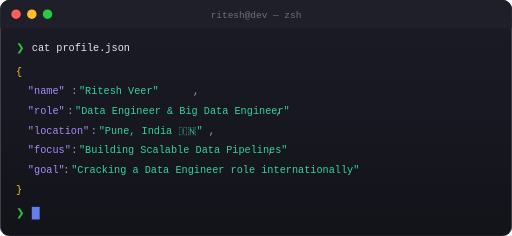
t = 0.00 s
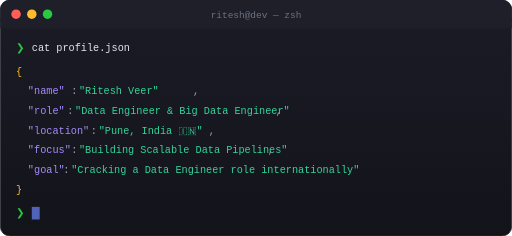
t = 0.13 s
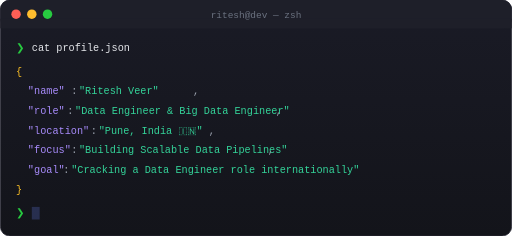
t = 0.38 s
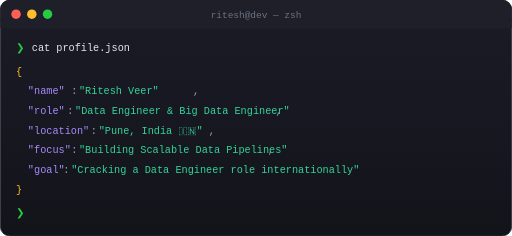
t = 0.50 s
t = 0.63 s: frame unchanged from t = 0.38 s, image omitted
t = 0.88 s: frame unchanged from t = 0.13 s, image omitted

The animated SVG that drew these frames (rendered in a browser with its animation timeline set to each time). Animation: 1 SMIL element (animate=1); one cycle of 1.00 s, repeats indefinitely.

<?xml version="1.0" encoding="UTF-8"?>
<svg xmlns="http://www.w3.org/2000/svg" width="650" height="300" viewBox="0 0 650 300">
  <defs>
    <linearGradient id="termBg" x1="0%" y1="0%" x2="0%" y2="100%">
      <stop offset="0%" style="stop-color:#1a1b26"/>
      <stop offset="100%" style="stop-color:#13141a"/>
    </linearGradient>
  </defs>
  
  <!-- Terminal Window -->
  <rect x="0" y="0" width="650" height="300" rx="12" ry="12" fill="url(#termBg)" stroke="#2d2d3a" stroke-width="1"/>
  
  <!-- Terminal Title Bar -->
  <rect x="0" y="0" width="650" height="36" rx="12" ry="12" fill="#1e1f29"/>
  <rect x="0" y="24" width="650" height="12" fill="#1e1f29"/>
  
  <!-- Window Controls -->
  <circle cx="20" cy="18" r="6" fill="#ff5f56"/>
  <circle cx="40" cy="18" r="6" fill="#ffbd2e"/>
  <circle cx="60" cy="18" r="6" fill="#27ca40"/>
  
  <!-- Terminal Title -->
  <text x="325" y="23" text-anchor="middle" font-family="'SF Mono', 'Consolas', monospace" font-size="12" fill="#6b7280">
    ritesh@dev — zsh
  </text>
  
  <!-- Terminal Content -->
  <g font-family="'SF Mono', 'JetBrains Mono', 'Consolas', monospace" font-size="13">
    <!-- Command 1 -->
    <text x="20" y="65" fill="#27ca40">❯</text>
    <text x="40" y="65" fill="#e5e7eb">cat profile.json</text>
    
    <!-- JSON Output -->
    <text x="20" y="95" fill="#fbbf24">{</text>
    
    <text x="35" y="120" fill="#a78bfa">"name"</text>
    <text x="90" y="120" fill="#9ca3af">:</text>
    <text x="100" y="120" fill="#34d399">"Ritesh Veer"</text>
    <text x="245" y="120" fill="#9ca3af">,</text>
    
    <text x="35" y="145" fill="#a78bfa">"role"</text>
    <text x="85" y="145" fill="#9ca3af">:</text>
    <text x="95" y="145" fill="#34d399">"Data Engineer &amp; Big Data Engineer"</text>
    <text x="350" y="145" fill="#9ca3af">,</text>
    
    <text x="35" y="170" fill="#a78bfa">"location"</text>
    <text x="115" y="170" fill="#9ca3af">:</text>
    <text x="125" y="170" fill="#34d399">"Pune, India 🇮🇳"</text>
    <text x="265" y="170" fill="#9ca3af">,</text>
    
    <text x="35" y="195" fill="#a78bfa">"focus"</text>
    <text x="90" y="195" fill="#9ca3af">:</text>
    <text x="100" y="195" fill="#34d399">"Building Scalable Data Pipelines"</text>
    <text x="340" y="195" fill="#9ca3af">,</text>
    
    <text x="35" y="220" fill="#a78bfa">"goal"</text>
    <text x="80" y="220" fill="#9ca3af">:</text>
    <text x="90" y="220" fill="#34d399">"Cracking a Data Engineer role internationally"</text>
    
    <text x="20" y="245" fill="#fbbf24">}</text>
    
    <!-- New Command Line -->
    <text x="20" y="275" fill="#27ca40">❯</text>
    <rect x="40" y="263" width="10" height="16" fill="#667eea">
      <animate attributeName="opacity" values="1;0;1" dur="1s" repeatCount="indefinite"/>
    </rect>
  </g>
</svg>
